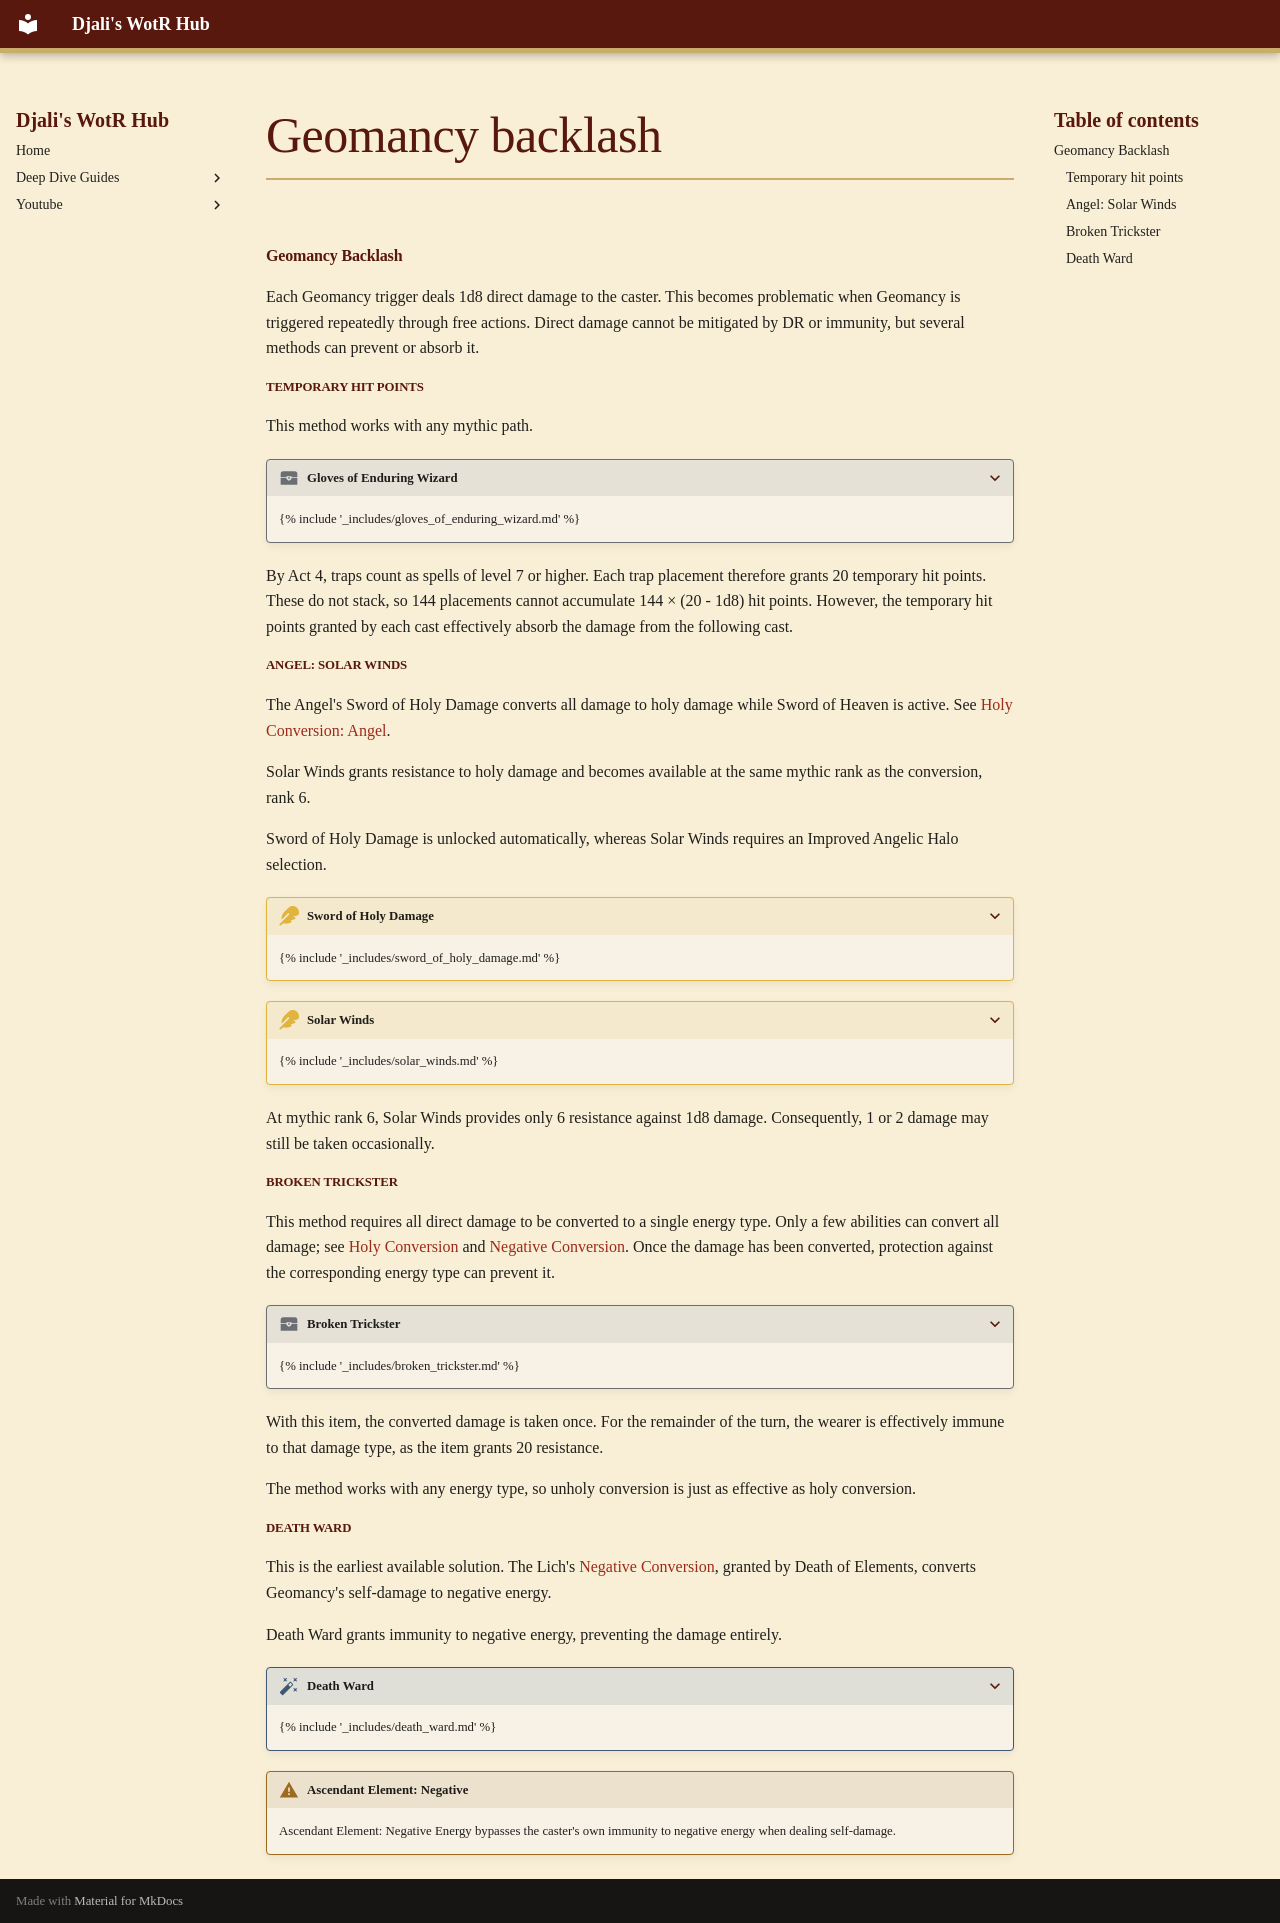

repository: djaliplays/djali-wrath-of-the-righteous-hub · page: Guides/CaveFangs/_includes/geomancy_backlash/index.html · generator: mkdocs

#### Geomancy Backlash

Each Geomancy trigger deals 1d8 direct damage to the caster. This becomes problematic when Geomancy is triggered repeatedly through free actions. Direct damage cannot be mitigated by DR or immunity, but several methods can prevent or absorb it.

##### Temporary hit points

This method works with any mythic path.

??? item "Gloves of Enduring Wizard"
    {% include '_includes/gloves_of_enduring_wizard.md' %}

By Act 4, traps count as spells of level 7 or higher. Each trap placement therefore grants 20 temporary hit points. These do not stack, so 144 placements cannot accumulate 144 × (20 - 1d8) hit points. However, the temporary hit points granted by each cast effectively absorb the damage from the following cast.

##### Angel: Solar Winds

The Angel's Sword of Holy Damage converts all damage to holy damage while Sword of Heaven is active. See [Holy Conversion: Angel](#conversion-angel).

Solar Winds grants resistance to holy damage and becomes available at the same mythic rank as the conversion, rank 6.

Sword of Holy Damage is unlocked automatically, whereas Solar Winds requires an Improved Angelic Halo selection.

??? angel-feature "Sword of Holy Damage"
    {% include '_includes/sword_of_holy_damage.md' %}

??? angel-feature "Solar Winds"
    {% include '_includes/solar_winds.md' %}

At mythic rank 6, Solar Winds provides only 6 resistance against 1d8 damage. Consequently, 1 or 2 damage may still be taken occasionally.

##### Broken Trickster

This method requires all direct damage to be converted to a single energy type. Only a few abilities can convert all damage; see [Holy Conversion](#holy-conversion) and [Negative Conversion](#negative-energy-conversion). Once the damage has been converted, protection against the corresponding energy type can prevent it.

??? item "Broken Trickster"
    {% include '_includes/broken_trickster.md' %}

With this item, the converted damage is taken once. For the remainder of the turn, the wearer is effectively immune to that damage type, as the item grants 20 resistance.

The method works with any energy type, so unholy conversion is just as effective as holy conversion.

##### Death Ward

This is the earliest available solution. The Lich's [Negative Conversion](#negative-energy-conversion), granted by Death of Elements, converts Geomancy's self-damage to negative energy.

Death Ward grants immunity to negative energy, preventing the damage entirely.

??? spell "Death Ward"
    {% include '_includes/death_ward.md' %}

!!! Warning "Ascendant Element: Negative"
    Ascendant Element: Negative Energy bypasses the caster's own immunity to negative energy when dealing self-damage.
